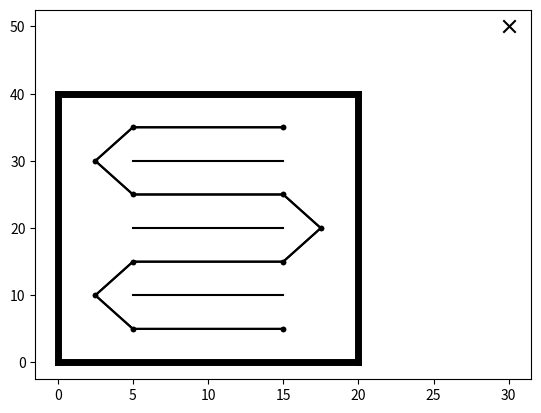

This figure's Python source:
# [redacted]
# [email redacted]

import numpy as np, matplotlib.pyplot as plt

class Farm(object):

    def __init__(self, dx, dy, dw, lx, N, dsx, dsy):

        # x and y padding between wall area and farm borders [m]
        self.dx, self.dy = dx, dy
        # seperation between walls [m]
        self.dw = dw
        # length of walls and x length of wall space [m]
        self.lx = lx
        # number of walls
        self.N = N
        # docking station position [m]
        self.dsx, self.dsy = dsx, dsy

        # y length of wall space
        self.ly = (self.N - 1)*self.dw
        # x and y length of farm borders
        self.Lx, self.Ly = self.lx + 2*self.dx, self.ly + 2*self.dy
        # area of wall space
        self.Aw = self.lx*self.ly
        # area of farm space
        self.Af = self.Lx*self.Ly
        # wall indicies
        self.wi = range(self.N)

    def valid_wall(self, n):

        # make sure wall index is valid
        if n in self.wi:
            return True
        else:
            raise ValueError("Not a valid wall index.")

    def wall(self, n):

        # return xy coordinates of wall-n start and end
        if self.valid_wall(n):
            return self.dx, self.dy + self.dw*n, self.dx + self.lx, self.dy + self.dw*n

    def wall_pts(self, n, npts=100):

        # start and end of wall
        x0, y0, xf, yf = self.wall(n)
        # x and y points
        return np.linspace(x0, xf, npts), np.linspace(y0, yf, npts)

    def border(self, bi):

        # north wall
        if bi == 0:
            return 0, self.Ly, self.Lx, self.Ly
        # east wall
        elif bi == 1:
            return self.Lx, 0, self.Lx, self.Ly
        # south wall
        elif bi == 2:
            return 0, 0, self.Lx, 0
        # west wall
        elif bi == 3:
            return 0, 0, 0, self.Ly

    def border_pts(self, bi, npts=100):

        # start and end of border
        x0, y0, xf, yf = self.border(bi)
        # x and y points
        return np.linspace(x0, xf, npts), np.linspace(y0, yf, npts)

    def plot(self, ax=None):

        # create axis if not provided
        if ax is None:
            fig = plt.figure()
            ax = fig.gca()

        # plot farm borders
        for bi in range(4):
            x, y = self.border_pts(bi)
            ax.plot(x, y, "k-", linewidth=5)

        # plot algae walls
        for wi in self.wi:
            x, y = self.wall_pts(wi)
            ax.plot(x, y, "k-")

        # plot docking station
        ax.scatter(self.dsx, self.dsy, s=80, c="k", marker="x")

        # plot waypoints
        pts = self.simple_coverage()
        ax.plot(pts.T[0], pts.T[1], "k.-")

        try:
            return fig
        except:
            return ax

    def simple_coverage(self):

        # covergage points
        pts = np.empty(shape=(0, 2), dtype=float)

        # counter for cardinal direction
        n = 0

        # coverage points for all walls
        for i in reversed(range(self.N)):

            # wall points
            xw, yw, xe, ye = self.wall(i)

            # if east
            if n%2 == 0:
                pts = np.vstack((
                    pts,
                    [
                        [xe, ye + self.dw/2],
                        [xw, yw + self.dw/2],
                        [xw - self.dx/2, yw]
                    ]
                ))

                # if last wall
                if n == self.N - 1:
                    pts = np.vstack((
                        pts,
                        [
                            [xw, yw - self.dw/2],
                            [xe, ye - self.dw/2]
                        ]
                    ))


            # if west
            elif n%2 == 1:
                pts = np.vstack((
                    pts,
                    [
                        [xw, yw + self.dw/2],
                        [xe, ye + self.dw/2],
                        [xe + self.dx/2, ye]
                    ]
                ))

                # if last wall
                if n == self.N - 1:
                    pts = np.vstack((
                        pts,
                        [
                            [xe, ye - self.dw/2],
                            [xw, ye - self.dw/2]
                        ]
                    ))

            # append points

            n += 1



        return pts



if __name__ == "__main__":

    # initialise farm
    farm = Farm(5, 10, 10, 10, 3, 30, 50)
    pts = farm.simple_coverage()

    # plot
    import matplotlib.pyplot as plt
    fig, ax = plt.subplots(1)
    farm.plot(ax)
    ax.plot(pts.T[0], pts.T[1], "k.-")

    plt.show()
